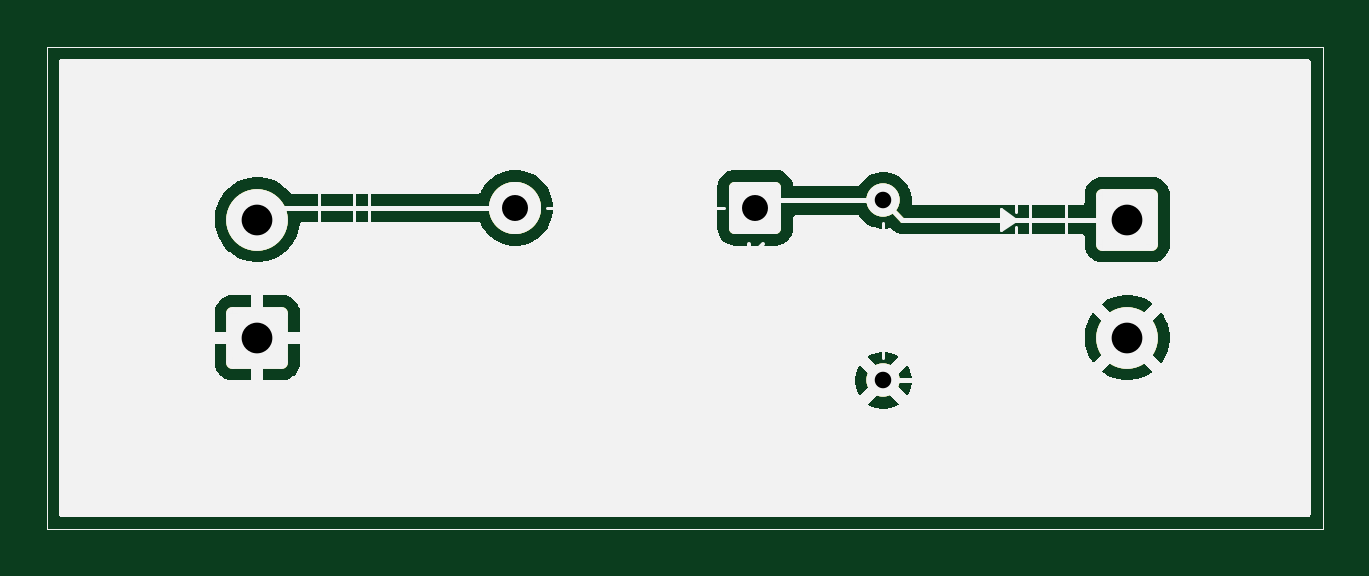
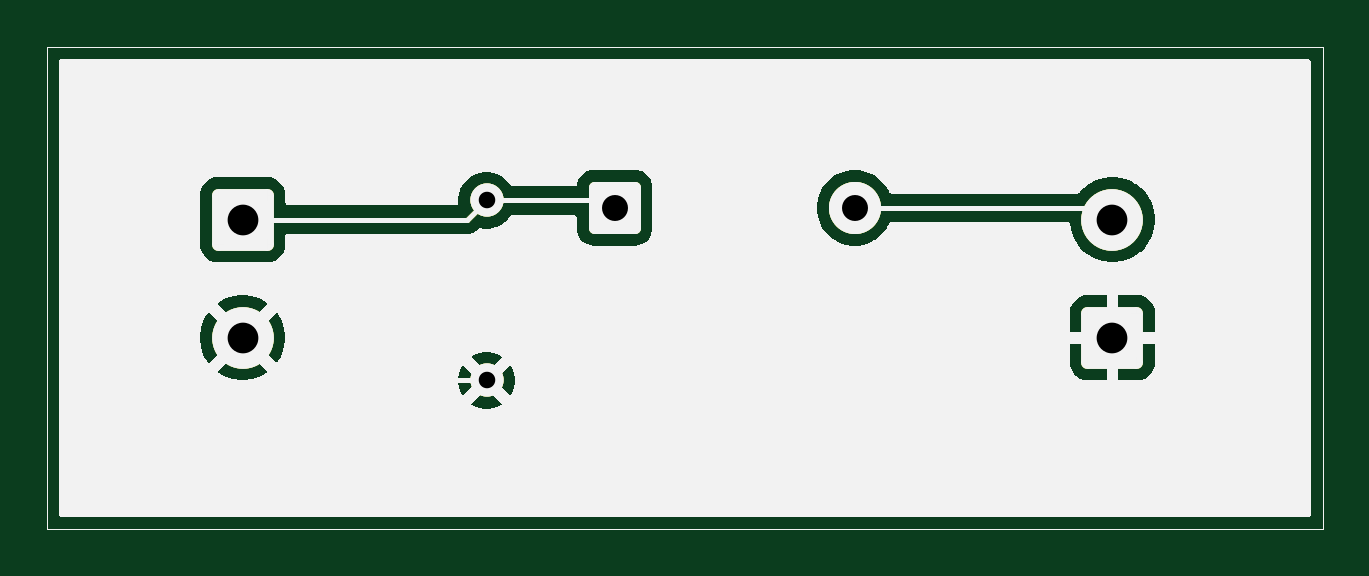
Circuit board: 11 layer files. Board 54.0 x 20.4 mm.
- bottom_copper: half_wave_rectifier-B_Cu.gbr (19312 bytes)
- bottom_mask: half_wave_rectifier-B_Mask.gbr (19313 bytes)
- paste: half_wave_rectifier-B_Paste.gbr (19308 bytes)
- bottom_silk: half_wave_rectifier-B_Silkscreen.gbr (19309 bytes)
- outline: half_wave_rectifier-Edge_Cuts.gbr (19281 bytes)
- top_copper: half_wave_rectifier-F_Cu.gbr (19817 bytes)
- top_mask: half_wave_rectifier-F_Mask.gbr (19616 bytes)
- paste: half_wave_rectifier-F_Paste.gbr (19308 bytes)
- top_silk: half_wave_rectifier-F_Silkscreen.gbr (24437 bytes)
- drill: half_wave_rectifier-NPTH.drl (269 bytes)
- drill: half_wave_rectifier-PTH.drl (557 bytes)

=== bottom_copper: half_wave_rectifier-B_Cu.gbr (19312 bytes, source omitted) ===
=== bottom_mask: half_wave_rectifier-B_Mask.gbr (19313 bytes, source omitted) ===
=== paste: half_wave_rectifier-B_Paste.gbr (19308 bytes, source omitted) ===
=== bottom_silk: half_wave_rectifier-B_Silkscreen.gbr (19309 bytes, source omitted) ===
=== outline: half_wave_rectifier-Edge_Cuts.gbr (19281 bytes, source omitted) ===
=== top_copper: half_wave_rectifier-F_Cu.gbr (19817 bytes, source omitted) ===
=== top_mask: half_wave_rectifier-F_Mask.gbr (19616 bytes, source omitted) ===
=== paste: half_wave_rectifier-F_Paste.gbr (19308 bytes, source omitted) ===
=== top_silk: half_wave_rectifier-F_Silkscreen.gbr (24437 bytes, source omitted) ===
=== drill: half_wave_rectifier-NPTH.drl ===
M48
; DRILL file {KiCad 9.0.7} date 2026-03-14T20:32:55+0530
; FORMAT={-:-/ absolute / metric / decimal}
; #@! TF.CreationDate,2026-03-14T20:32:55+05:30
; #@! TF.GenerationSoftware,Kicad,Pcbnew,9.0.7
; #@! TF.FileFunction,NonPlated,1,2,NPTH
FMAT,2
METRIC
%
G90
G05
M30

=== drill: half_wave_rectifier-PTH.drl ===
M48
; DRILL file {KiCad 9.0.7} date 2026-03-14T20:32:55+0530
; FORMAT={-:-/ absolute / metric / decimal}
; #@! TF.CreationDate,2026-03-14T20:32:55+05:30
; #@! TF.GenerationSoftware,Kicad,Pcbnew,9.0.7
; #@! TF.FileFunction,Plated,1,2,PTH
FMAT,2
METRIC
; #@! TA.AperFunction,Plated,PTH,ComponentDrill
T1C0.700
; #@! TA.AperFunction,Plated,PTH,ComponentDrill
T2C1.100
; #@! TA.AperFunction,Plated,PTH,ComponentDrill
T3C1.300
%
G90
G05
T1
X149.0Y-78.69
X149.0Y-86.31
T2
X133.42Y-79.0
X143.58Y-79.0
T3
X122.5Y-79.5
X122.5Y-84.5
X159.327Y-79.5
X159.327Y-84.5
M30
